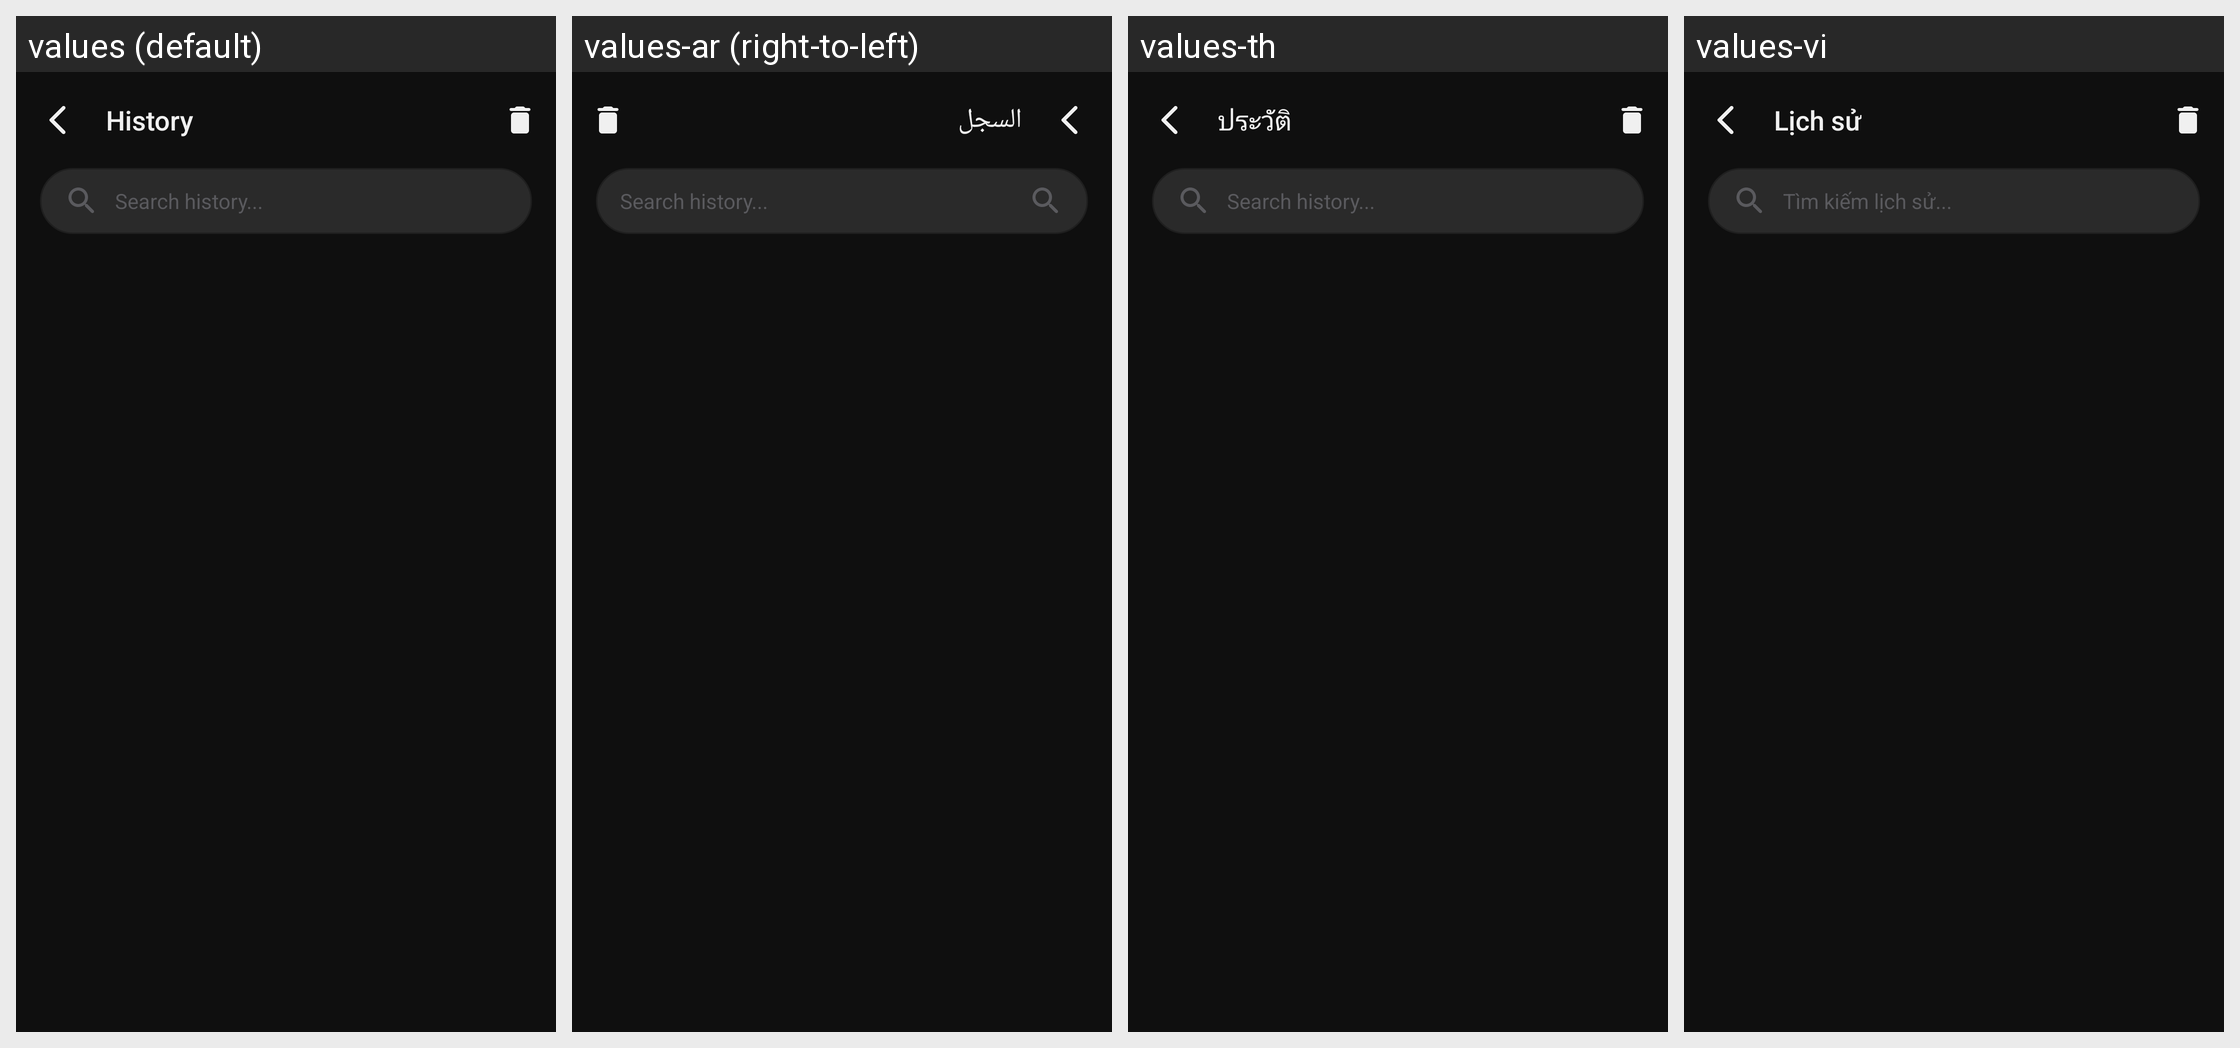

Locale-by-locale string values for the Android screen shown in this grid:
Android screen res/layout/activity_history.xml rendered under 4 locales, left to right: values (default), values-ar (right-to-left), values-th, values-vi. Device: Nexus 5 (rendered at 1080×1920; each locale shown at half size, 540×960, under a caption strip naming it); theme Theme.HelixBrowser.
Other locales in the repository, not shown: values-de, values-es, values-fr, values-hi, values-id, values-ja, values-ko, values-pt, values-ru, values-zh-rCN.
Strings drawn on this screen, with the default value and each locale's value (text and hints the layout hard-codes, and strings that could not be matched under every locale, appear in the picture but are not listed):

history
  values: History
  values-ar: السجل
  values-th: ประวัติ
  values-vi: Lịch sử

history_hint
  values: Search history...
  values-ar: Search history...  [not translated; the default value is used]
  values-th: Search history...  [not translated; the default value is used]
  values-vi: Tìm kiếm lịch sử...
